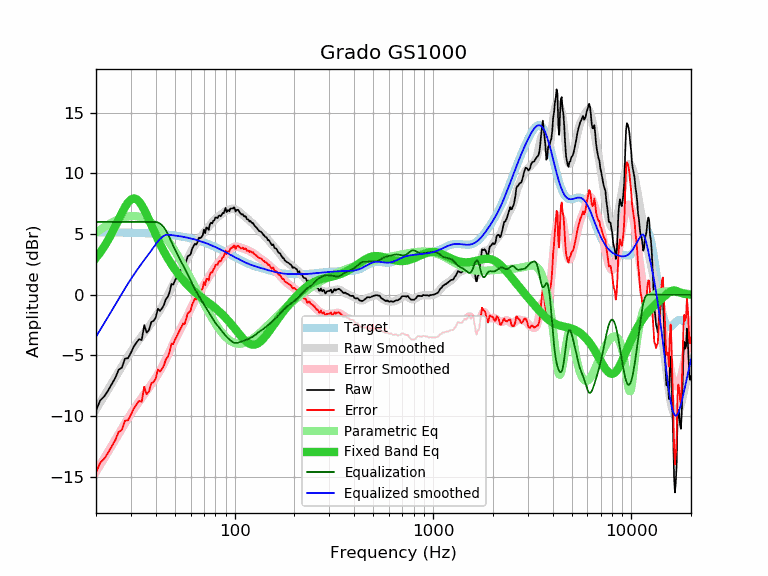

The data file committed next to this chart (first rows):
frequency, raw, error, smoothed, error_smoothed, equalization, parametric_eq, equalized_raw, equalized_smoothed, target
20, -9.55, -14.69, -9.47, -14.61, 6.00, 3.04, -3.55, -3.47, 5.14
21, -8.72, -13.86, -8.90, -14.04, 6.00, 3.48, -2.72, -2.90, 5.14
22, -8.39, -13.53, -8.35, -13.49, 6.00, 3.97, -2.39, -2.35, 5.14
23, -7.91, -13.04, -7.82, -12.96, 6.00, 4.50, -1.91, -1.82, 5.14
24, -7.37, -12.50, -7.32, -12.45, 6.00, 5.05, -1.37, -1.32, 5.13
25, -6.87, -12.00, -6.83, -11.96, 6.00, 5.63, -0.87, -0.83, 5.13
26, -6.20, -11.33, -6.36, -11.49, 6.00, 6.20, -0.20, -0.36, 5.13
27, -6.02, -11.14, -5.91, -11.03, 6.00, 6.75, -0.02, 0.09, 5.12
28, -5.27, -10.39, -5.48, -10.60, 6.00, 7.23, 0.73, 0.52, 5.12
29, -5.24, -10.35, -5.08, -10.20, 6.00, 7.61, 0.76, 0.92, 5.12
30, -4.79, -9.90, -4.70, -9.81, 6.00, 7.85, 1.21, 1.30, 5.11
31, -4.28, -9.38, -4.35, -9.45, 6.00, 7.95, 1.72, 1.65, 5.10
32, -3.95, -9.05, -4.02, -9.12, 6.00, 7.88, 2.05, 1.98, 5.10
33, -3.66, -8.75, -3.71, -8.80, 6.00, 7.68, 2.34, 2.29, 5.09
34, -3.74, -8.82, -3.42, -8.51, 6.00, 7.38, 2.26, 2.58, 5.09
35, -2.51, -7.59, -3.14, -8.22, 6.00, 7.00, 3.49, 2.86, 5.08
36, -3.13, -8.20, -2.87, -7.94, 6.00, 6.59, 2.87, 3.13, 5.07
37, -2.91, -7.97, -2.61, -7.67, 6.00, 6.16, 3.09, 3.39, 5.06
38, -2.25, -7.30, -2.35, -7.40, 6.00, 5.74, 3.75, 3.65, 5.05
39, -2.16, -7.20, -2.09, -7.13, 6.00, 5.32, 3.84, 3.91, 5.04
40, -1.88, -6.91, -1.83, -6.86, 6.00, 4.93, 4.12, 4.17, 5.03
41, -1.16, -6.18, -1.56, -6.58, 5.96, 4.55, 4.80, 4.40, 5.02
42, -1.34, -6.35, -1.28, -6.29, 5.87, 4.20, 4.53, 4.59, 5.01
43, -1.13, -6.12, -0.99, -5.98, 5.73, 3.87, 4.61, 4.75, 4.99
44, -0.84, -5.82, -0.69, -5.67, 5.55, 3.56, 4.71, 4.86, 4.98
45, -0.37, -5.34, -0.38, -5.35, 5.31, 3.27, 4.94, 4.93, 4.97
46, -0.18, -5.13, -0.06, -5.01, 5.01, 3.00, 4.84, 4.95, 4.95
47, 0.21, -4.72, 0.25, -4.68, 4.68, 2.75, 4.89, 4.93, 4.93
48, 0.88, -4.04, 0.57, -4.35, 4.35, 2.51, 5.23, 4.92, 4.92
49, 0.83, -4.07, 0.87, -4.03, 4.03, 2.29, 4.86, 4.90, 4.90
50, 1.17, -3.71, 1.16, -3.73, 3.73, 2.08, 4.90, 4.88, 4.88
51, 1.41, -3.45, 1.42, -3.44, 3.44, 1.88, 4.85, 4.86, 4.86
52, 1.68, -3.16, 1.67, -3.17, 3.17, 1.70, 4.85, 4.84, 4.84
53, 1.94, -2.88, 1.91, -2.91, 2.91, 1.52, 4.85, 4.82, 4.82
54, 2.15, -2.65, 2.13, -2.67, 2.67, 1.36, 4.82, 4.80, 4.80
55, 2.40, -2.37, 2.35, -2.42, 2.42, 1.20, 4.82, 4.77, 4.77
56, 2.33, -2.42, 2.58, -2.17, 2.17, 1.05, 4.50, 4.75, 4.75
57, 2.77, -1.95, 2.80, -1.92, 1.92, 0.91, 4.69, 4.72, 4.72
58, 3.17, -1.53, 3.03, -1.67, 1.67, 0.78, 4.84, 4.70, 4.70
59, 3.23, -1.44, 3.26, -1.41, 1.41, 0.65, 4.64, 4.67, 4.67
60, 3.34, -1.30, 3.48, -1.16, 1.16, 0.53, 4.50, 4.64, 4.64
61, 3.79, -0.82, 3.70, -0.92, 0.92, 0.42, 4.71, 4.61, 4.61
62, 4.00, -0.58, 3.90, -0.69, 0.69, 0.32, 4.69, 4.58, 4.58
63, 4.21, -0.34, 4.08, -0.47, 0.47, 0.21, 4.68, 4.55, 4.55
64, 4.12, -0.40, 4.26, -0.26, 0.26, 0.12, 4.38, 4.52, 4.52
65, 4.35, -0.14, 4.42, -0.07, 0.07, 0.03, 4.42, 4.49, 4.49
66, 4.70, 0.25, 4.57, 0.11, -0.11, -0.06, 4.59, 4.46, 4.46
67, 4.66, 0.24, 4.71, 0.29, -0.29, -0.15, 4.37, 4.42, 4.42
68, 4.75, 0.36, 4.85, 0.46, -0.46, -0.23, 4.29, 4.39, 4.39
69, 4.89, 0.54, 4.98, 0.63, -0.63, -0.31, 4.26, 4.35, 4.35
70, 5.37, 1.06, 5.11, 0.80, -0.80, -0.38, 4.57, 4.32, 4.32
71, 5.07, 0.79, 5.24, 0.96, -0.96, -0.46, 4.11, 4.28, 4.28
72, 5.55, 1.31, 5.37, 1.13, -1.13, -0.53, 4.42, 4.24, 4.24
73, 5.49, 1.29, 5.49, 1.29, -1.29, -0.60, 4.20, 4.20, 4.20
74, 5.35, 1.19, 5.61, 1.45, -1.45, -0.68, 3.90, 4.17, 4.17
75, 5.81, 1.68, 5.73, 1.61, -1.61, -0.75, 4.20, 4.13, 4.13
76, 5.94, 1.85, 5.85, 1.76, -1.76, -0.82, 4.18, 4.09, 4.09
77, 5.88, 1.83, 5.96, 1.92, -1.92, -0.89, 3.97, 4.05, 4.05
78, 6.09, 2.08, 6.07, 2.06, -2.06, -0.97, 4.03, 4.01, 4.01
79, 6.14, 2.17, 6.17, 2.20, -2.20, -1.04, 3.94, 3.97, 3.97
... 553 more rows
